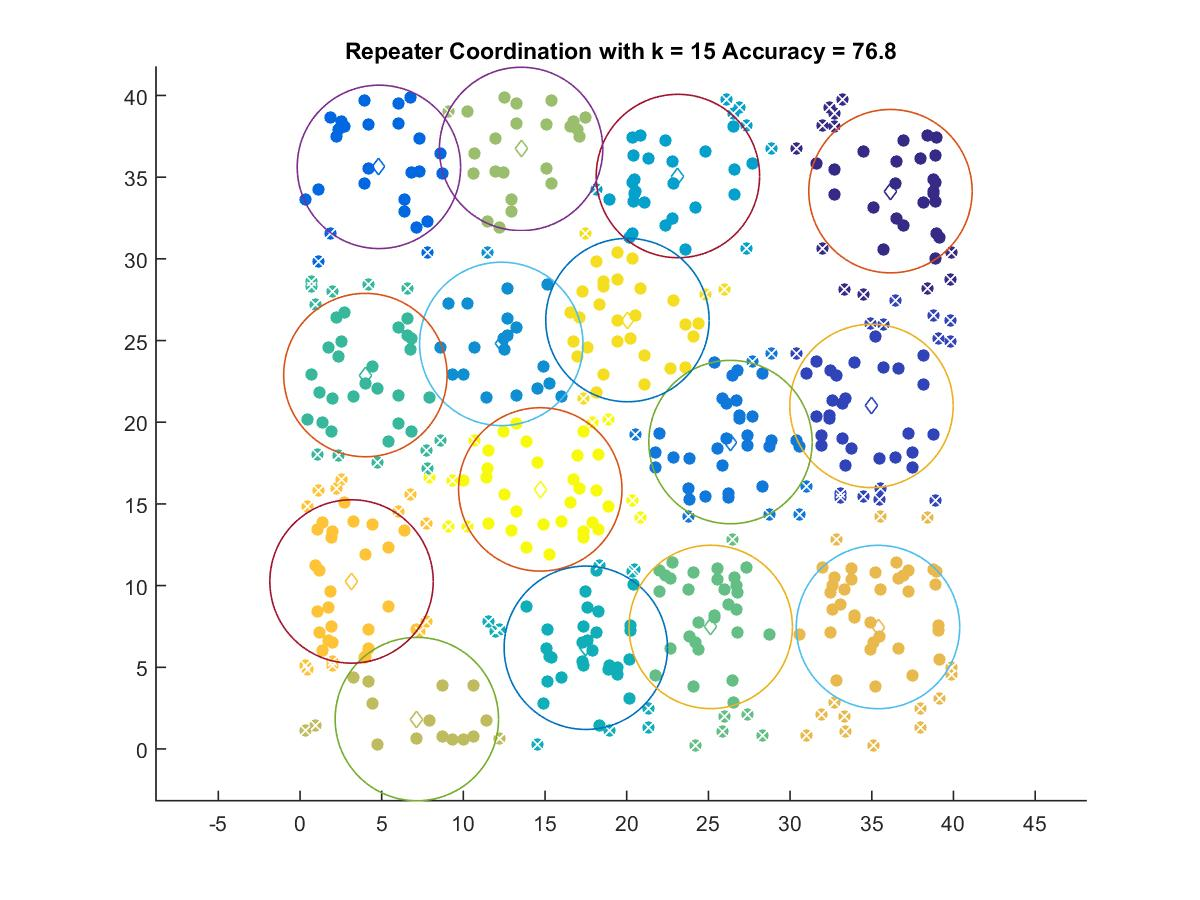

The data file committed next to this chart (first rows):
36.143, 34.144
34.98, 21
4.83, 35.63
26.35, 18.79
12.32, 24.8
23.13, 35.07
17.5, 6.195
4.001, 22.89
25.14, 7.47
13.53, 36.73
7.152, 1.831
35.38, 7.466
3.154, 10.25
20.04, 26.25
14.71, 15.89
